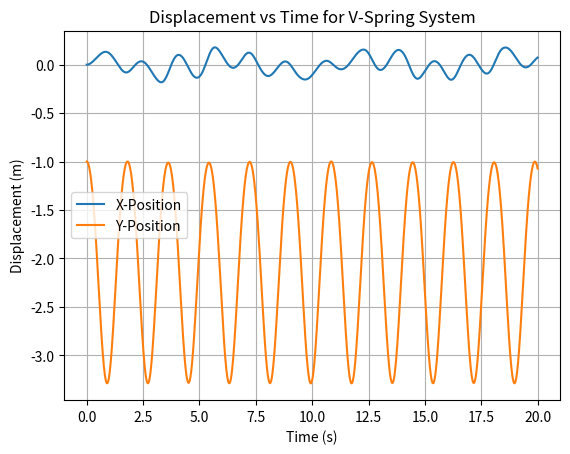

Write Python code to recreate this figure.
import numpy as np
import matplotlib.pyplot as plt
from matplotlib.animation import FuncAnimation

# Parameters
m = 1.0  # Mass (kg)
k = 10.0  # Spring constant (N/m)
L0 = 1.0  # Natural length of springs (m)
g = 9.8  # Gravity (m/s^2)
F0 = 1.0  # External force amplitude (N)
omega = 1.0  # Frequency of external force (rad/s)
t_max = 20  # Simulation time (s)
dt = 0.01  # Time step (s)

# Initial Conditions
x0, y0 = 0.0, -1.0  # Initial position
vx0, vy0 = 0.0, 0.0  # Initial velocities

# Time array
t = np.arange(0, t_max, dt)

# Equations of Motion (Numerical Integration)
def equations_of_motion(state, t):
    x, y, vx, vy = state
    # Lengths of the two springs
    L1 = np.sqrt((x + 1.0)**2 + (y + L0)**2)
    L2 = np.sqrt((x - 1.0)**2 + (y + L0)**2)
    
    # Avoid division by zero
    if L1 == 0:
        L1 = 1e-6
    if L2 == 0:
        L2 = 1e-6
    
    # Forces from the two springs
    Fx_spring = (-k * (L1 - L0) * ((x + 1.0) / L1) - k * (L2 - L0) * ((x - 1.0) / L2))
    Fy_spring = (-k * (L1 - L0) * ((y + L0) / L1) - k * (L2 - L0) * ((y + L0) / L2))

    # External force
    F_ext = F0 * np.cos(omega * t)  # External force in x-direction

    # Accelerations
    ax = (Fx_spring + F_ext) / m
    ay = (Fy_spring - m * g) / m
    
    return [vx, vy, ax, ay]

# Numerical Integration (Runge-Kutta method)
def solve_ode():
    from scipy.integrate import odeint
    initial_state = [x0, y0, vx0, vy0]
    sol = odeint(equations_of_motion, initial_state, t, atol=1e-8, rtol=1e-6)
    return sol[:, 0], sol[:, 1]

# Solve equations
x, y = solve_ode()

# Visualization
fig, ax = plt.subplots()
ax.plot(t, x, label='X-Position')
ax.plot(t, y, label='Y-Position')
ax.set_xlabel('Time (s)')
ax.set_ylabel('Displacement (m)')
ax.legend()
ax.grid(True)
plt.title('Displacement vs Time for V-Spring System')
plt.show()
